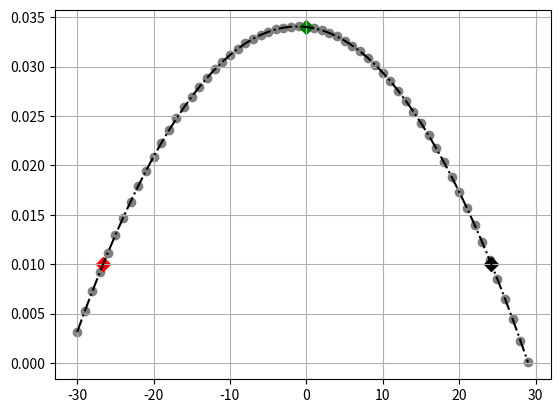

Python code for this plot:
# [redacted]

def calc_parabola_vertex(x1, y1, x2, y2, x3, y3):
		'''
		Adapted and modifed to get the unknowns for defining a parabola:
		http://stackoverflow.com/questions/717762/how-to-calculate-the-vertex-of-a-parabola-given-three-points
		'''

		denom = (x1-x2) * (x1-x3) * (x2-x3)
		A     = (x3 * (y2-y1) + x2 * (y1-y3) + x1 * (y3-y2)) / denom
		B     = (x3*x3 * (y1-y2) + x2*x2 * (y3-y1) + x1*x1 * (y2-y3)) / denom
		C     = (x2 * x3 * (x2-x3) * y1+x3 * x1 * (x3-x1) * y2+x1 * x2 * (x1-x2) * y3) / denom

		return A,B,C

#Define your three known points
x1,y1=[-26.6,0.01]
x2,y2=[0,0.034]
x3,y3=[24.2,0.01]

#Calculate the unknowns of the equation y=ax^2+bx+c
a,b,c=calc_parabola_vertex(x1, y1, x2, y2, x3, y3)

#Define x range for which to calc parabola
import numpy as np

x_pos=np.arange(-30,30,1)
y_pos=[]

#Calculate y values 
for x in range(len(x_pos)):
    x_val=x_pos[x]
    y=(a*(x_val**2))+(b*x_val)+c
    y_pos.append(y)

# Plot the parabola (+ the known points)
import matplotlib.pyplot as plt

plt.grid()

plt.plot(x_pos, y_pos, linestyle='-.', color='black') # parabola line
plt.scatter(x_pos, y_pos, color='gray') # parabola points
plt.scatter(x1,y1,color='r',marker="D",s=50) # 1st known xy
plt.scatter(x2,y2,color='g',marker="D",s=50) # 2nd known xy
plt.scatter(x3,y3,color='k',marker="D",s=50) # 3rd known xy
plt.show()